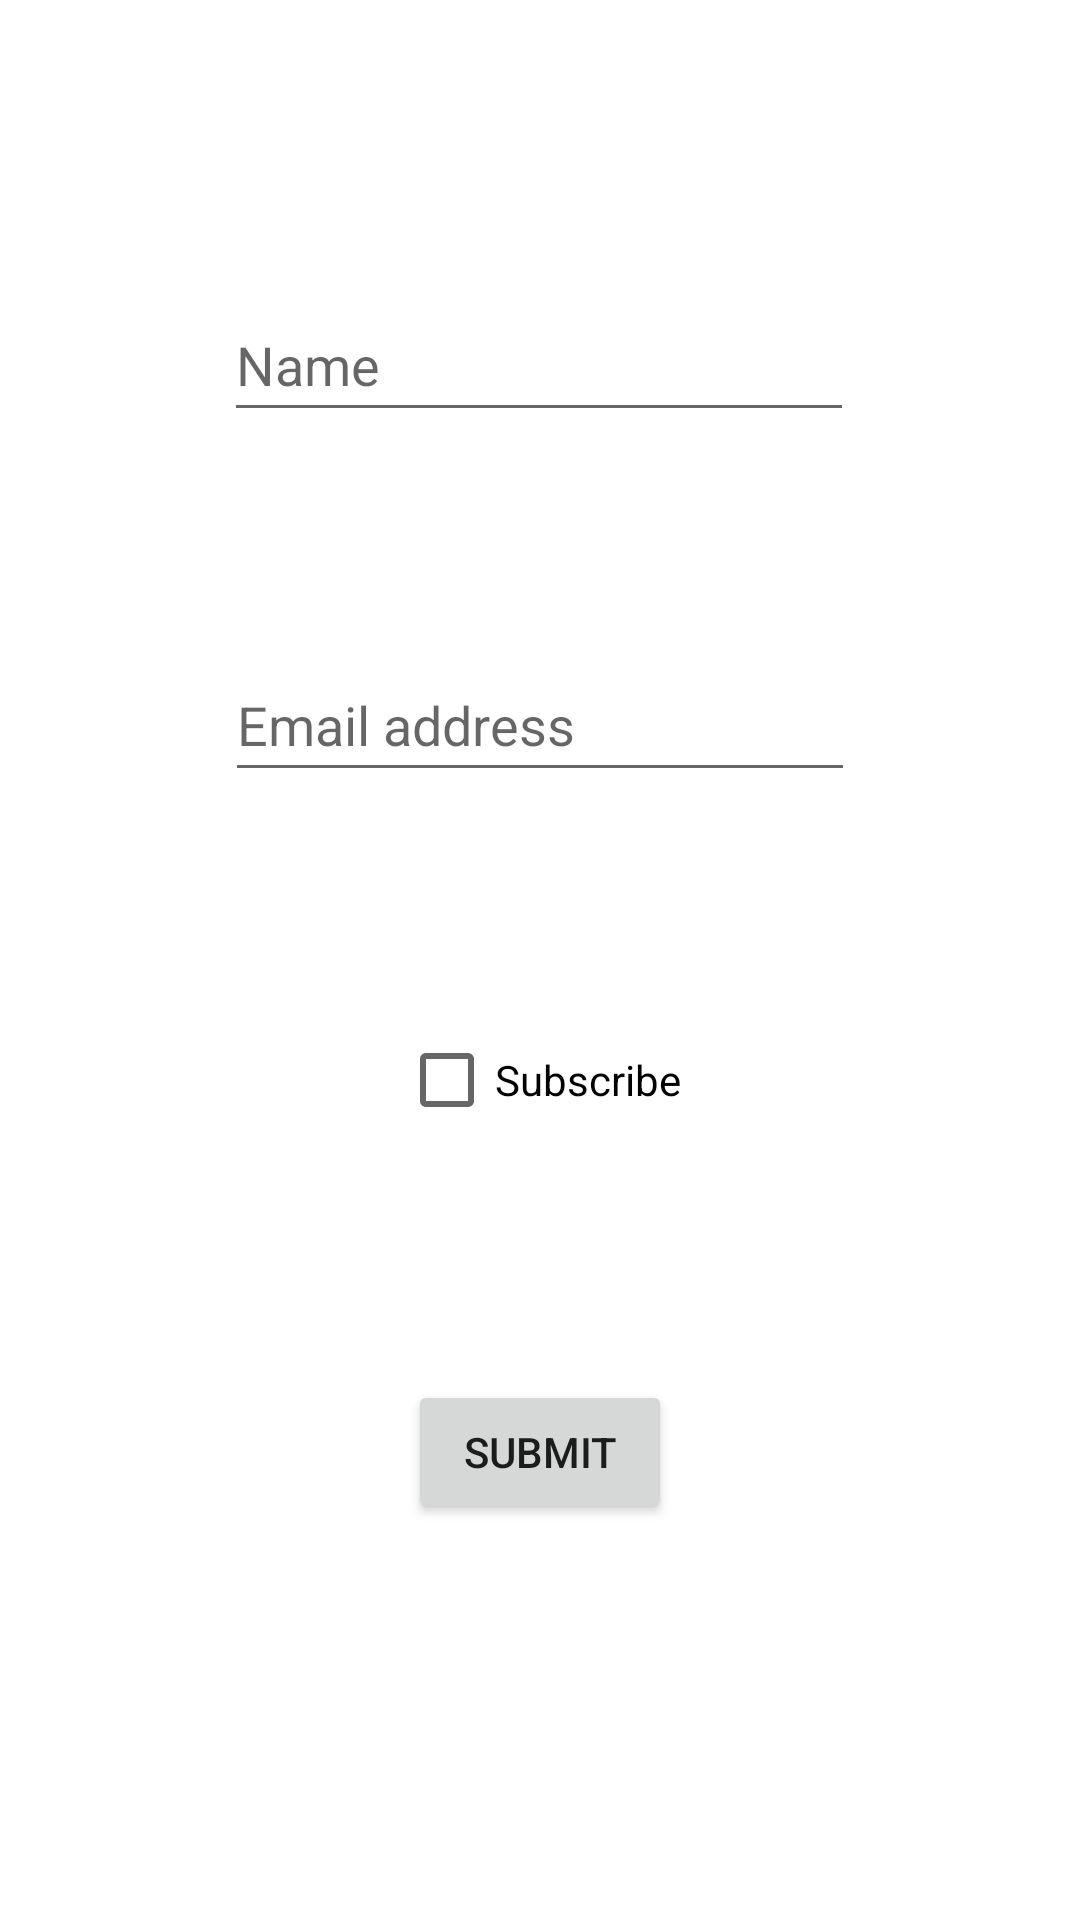

This screen was rendered from an Android layout file. Write that file and the resources it references.
<!-- AndroidManifest.xml: application theme Theme.DisplayActivity -->
<!-- res/layout/activity_main.xml -->
<?xml version="1.0" encoding="utf-8"?>
<androidx.constraintlayout.widget.ConstraintLayout xmlns:android="http://schemas.android.com/apk/res/android"
    xmlns:app="http://schemas.android.com/apk/res-auto"
    xmlns:tools="http://schemas.android.com/tools"
    android:layout_width="match_parent"
    android:layout_height="match_parent"
    tools:context=".MainActivity">

    <EditText
        android:id="@+id/editName"
        android:layout_width="wrap_content"
        android:layout_height="wrap_content"
        android:layout_marginTop="96dp"
        android:ems="10"
        android:hint="Name"
        android:inputType="textPersonName"
        android:minHeight="48dp"
        app:layout_constraintEnd_toEndOf="parent"
        app:layout_constraintHorizontal_bias="0.497"
        app:layout_constraintStart_toStartOf="parent"
        app:layout_constraintTop_toTopOf="parent" />

    <EditText
        android:id="@+id/editEmail"
        android:layout_width="wrap_content"
        android:layout_height="wrap_content"
        android:layout_marginTop="72dp"
        android:ems="10"
        android:hint="Email address"
        android:inputType="textPersonName"
        android:minHeight="48dp"
        app:layout_constraintEnd_toEndOf="parent"
        app:layout_constraintStart_toStartOf="parent"
        app:layout_constraintTop_toBottomOf="@+id/editName" />

    <CheckBox
        android:id="@+id/subscribe"
        android:layout_width="wrap_content"
        android:layout_height="wrap_content"
        android:layout_marginTop="72dp"
        android:text="Subscribe"
        app:layout_constraintEnd_toEndOf="parent"
        app:layout_constraintStart_toStartOf="parent"
        app:layout_constraintTop_toBottomOf="@+id/editEmail" />

    <Button
        android:id="@+id/btnSubmit"
        android:layout_width="wrap_content"
        android:layout_height="wrap_content"
        android:layout_marginTop="76dp"
        android:text="Submit"
        app:layout_constraintEnd_toEndOf="parent"
        app:layout_constraintStart_toStartOf="parent"
        app:layout_constraintTop_toBottomOf="@+id/subscribe" />

    <TextView
        android:id="@+id/warning"
        android:layout_width="wrap_content"
        android:layout_height="wrap_content"
        app:layout_constraintBottom_toTopOf="@+id/btnSubmit"
        app:layout_constraintEnd_toEndOf="parent"
        app:layout_constraintStart_toStartOf="parent"
        app:layout_constraintTop_toBottomOf="@+id/subscribe" />
</androidx.constraintlayout.widget.ConstraintLayout>
<!-- resources referenced by this layout -->
<resources>
  <style name="Theme.DisplayActivity" parent="Theme.MaterialComponents.DayNight.DarkActionBar">
          
          <item name="colorPrimary">@color/purple_500</item>
          <item name="colorPrimaryVariant">@color/purple_700</item>
          <item name="colorOnPrimary">@color/white</item>
          
          <item name="colorSecondary">@color/teal_200</item>
          <item name="colorSecondaryVariant">@color/teal_700</item>
          <item name="colorOnSecondary">@color/black</item>
          
          <item name="android:statusBarColor" tools:targetApi="l">?attr/colorPrimaryVariant</item>
          
      </style>
  <!-- not gathered from this repository: default colours our renderer supplied (Android Studio template values) -->
  <color name="purple_500">#FF6200EE</color>
  <color name="purple_700">#FF3700B3</color>
  <color name="teal_200">#FF03DAC5</color>
  <color name="teal_700">#FF018786</color>
  <color name="black">#FF000000</color>
  <color name="white">#FFFFFFFF</color>
</resources>
